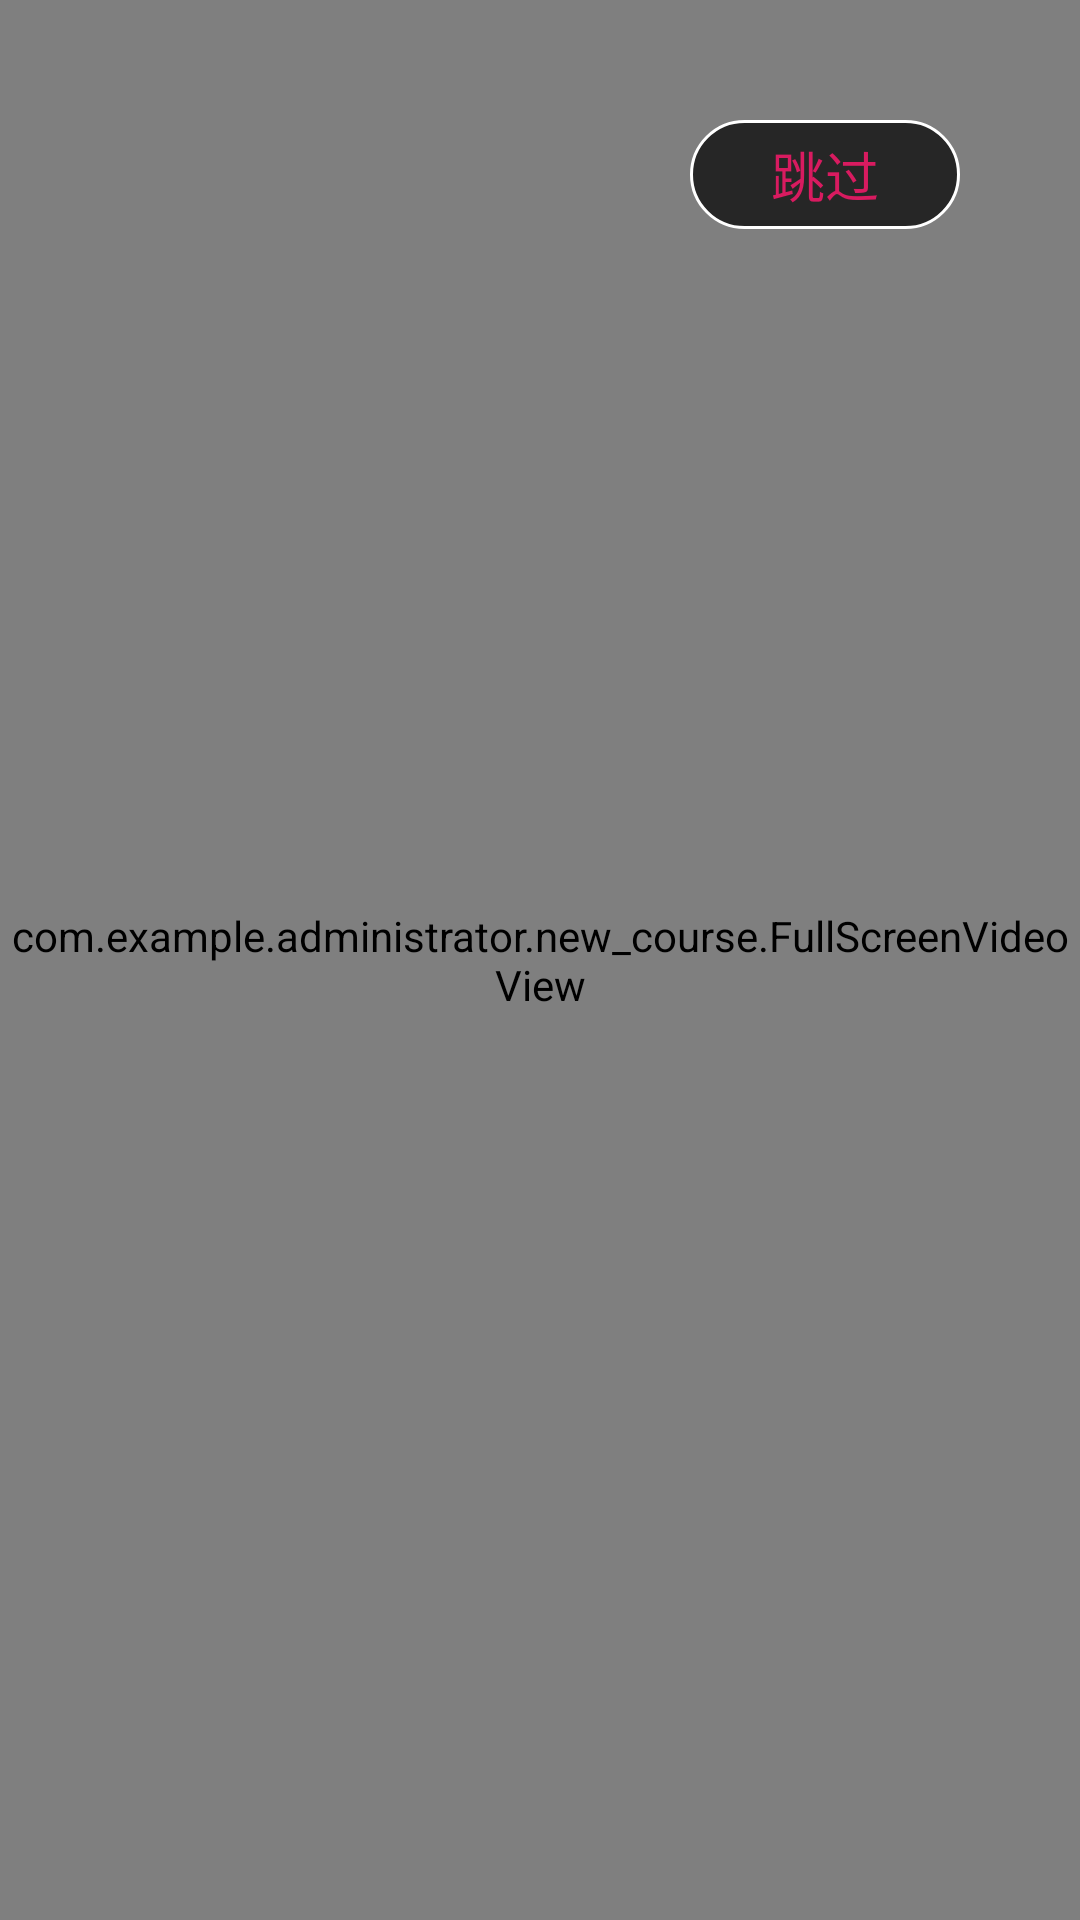

Reconstruct the res/layout file that produces this screen, plus the resources it refers to.
<!-- AndroidManifest.xml: activity theme FullScreen -->
<!-- res/layout/activity_splash.xml -->
<?xml version="1.0" encoding="utf-8"?>
<FrameLayout xmlns:android="http://schemas.android.com/apk/res/android"
    xmlns:tools="http://schemas.android.com/tools"
    android:layout_width="match_parent"
    android:layout_height="match_parent"
    tools:context=".SplashActivity">



    <com.example.administrator.new_course.FullScreenVideoView
        android:id="@+id/video_view"
        android:layout_width="match_parent"
        android:layout_height="match_parent" />

    <TextView
        android:id="@+id/text_view"
        android:background="@drawable/shape_splash"
        android:textSize="18sp"
        android:textColor="@color/colorAccent"
        android:layout_marginTop="40dp"
        android:layout_marginRight="40dp"
        android:layout_gravity="right"
        android:gravity="center"
        android:text="跳过"
        android:layout_width="90dp"
        android:layout_height="wrap_content" />
</FrameLayout>
<!-- resources referenced by this layout -->
<resources>
  <color name="colorAccent">#D81B60</color>
  <!-- drawable shape_splash (drawable) -->
  <?xml version="1.0" encoding="utf-8"?>
  <shape xmlns:android="http://schemas.android.com/apk/res/android">
      <corners android:radius="30dp"/>
  
      <solid android:color="#B2000000"/>
  
      <stroke android:width="1dp" android:color="#ffffff"/>
  
      <padding android:bottom="5dp" android:top="5dp" android:left="25dp" android:right="25dp" />
  </shape>
  <style name="FullScreen" parent="AppTheme">
          <item name="android:windowFullscreen">true</item>
      </style>
  <style name="AppTheme" parent="Theme.AppCompat.Light.NoActionBar">
          
          <item name="colorPrimary">@color/colorPrimary</item>
          <item name="colorPrimaryDark">@color/colorPrimaryDark</item>
          <item name="colorAccent">@color/colorAccent</item>
      </style>
  <color name="colorPrimary">#008577</color>
  <color name="colorPrimaryDark">#00574B</color>
</resources>
